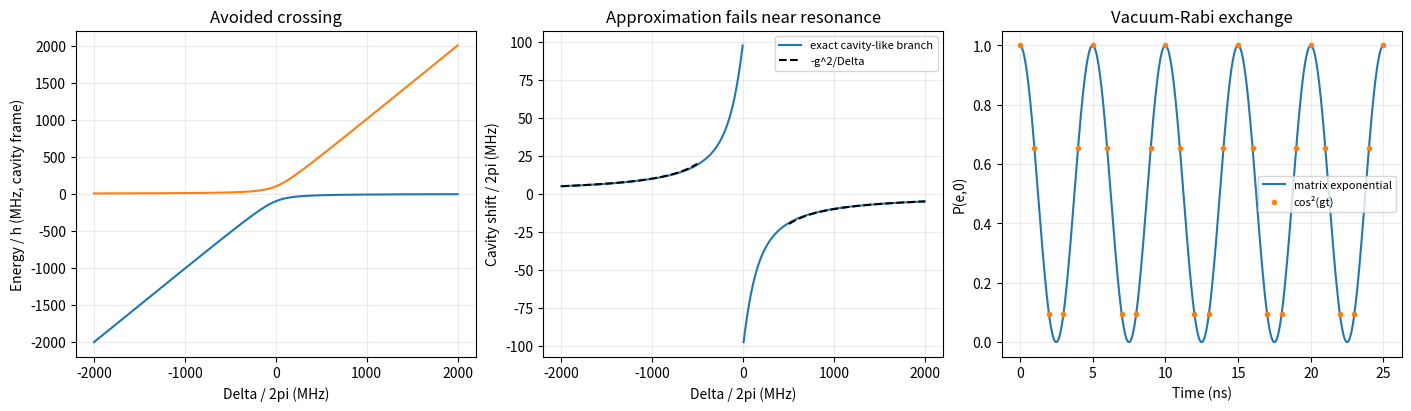

Generate this figure with matplotlib: (Note: this script raises an exception after producing the figure.)
"""Exact single-excitation JC block versus dispersive perturbation theory.

Basis: |e,0>, |g,1>. H/hbar and g are in rad/us; time is in us.
The common cavity frequency is removed by a rotating frame.
"""
from pathlib import Path
import numpy as np
import matplotlib.pyplot as plt
from scipy.linalg import expm


def main():
    g = 2*np.pi*100
    detunings = 2*np.pi*np.linspace(-2000, 2000, 801)
    energies = np.array([np.linalg.eigvalsh([[d, g], [g, 0]]) for d in detunings])
    np.testing.assert_allclose(energies[400, 1]-energies[400, 0], 2*g)
    # Pick the eigenvalue connected to the bare cavity at large |Delta|.
    cavity_shift = np.where(detunings < 0, energies[:, 1], energies[:, 0])
    far = np.abs(detunings) >= 10*g
    approx = -g*g/detunings[far]
    relative_error = np.max(np.abs((cavity_shift[far]-approx)/approx))
    assert relative_error < .011
    times = np.linspace(0, .025, 501)
    hamiltonian = np.array([[0, g], [g, 0]])
    population = np.array([abs((expm(-1j*hamiltonian*t) @ [1, 0])[0])**2 for t in times])
    np.testing.assert_allclose(population, np.cos(g*times)**2, atol=1e-12)
    print(f"Resonant splitting / 2pi={2*g/(2*np.pi):.1f} MHz")
    print(f"Full excitation swap at {np.pi/(2*g)*1e3:.2f} ns")
    print(f"Max dispersive relative error for |Delta| >= 10g: {relative_error:.3%}")
    fig, axes = plt.subplots(1, 3, figsize=(14, 4), layout="constrained")
    axes[0].plot(detunings/(2*np.pi), energies/(2*np.pi))
    axes[0].set(xlabel="Delta / 2pi (MHz)", ylabel="Energy / h (MHz, cavity frame)", title="Avoided crossing")
    for sign in (-1, 1):
        mask = sign*detunings > 0
        axes[1].plot(detunings[mask]/(2*np.pi), cavity_shift[mask]/(2*np.pi),
                     color="C0", label="exact cavity-like branch" if sign == -1 else None)
    # Split the two wings so no line bridges the invalid region.
    for sign in (-1, 1):
        mask = (sign*detunings >= 5*g)
        axes[1].plot(detunings[mask]/(2*np.pi), -g*g/detunings[mask]/(2*np.pi),
                     "k--", label="-g^2/Delta" if sign == -1 else None)
    axes[1].set(xlabel="Delta / 2pi (MHz)", ylabel="Cavity shift / 2pi (MHz)", title="Approximation fails near resonance")
    axes[1].legend(fontsize=8)
    axes[2].plot(times*1e3, population, label="matrix exponential")
    axes[2].plot(times[::20]*1e3, np.cos(g*times[::20])**2, ".", label="cos²(gt)")
    axes[2].set(xlabel="Time (ns)", ylabel="P(e,0)", title="Vacuum-Rabi exchange")
    axes[2].legend(fontsize=8)
    for ax in axes:
        ax.grid(alpha=.25)
    for ax in axes[:2]:
        ax.set_xticks([-2000, -1000, 0, 1000, 2000])
    out = Path(__file__).parent / "figures"
    out.mkdir(exist_ok=True)
    fig.savefig(out / "jaynes_cummings.png", dpi=140)
    plt.show()
    return {"dispersive_relative_error": float(relative_error)}


if __name__ == "__main__":
    metrics = main()
